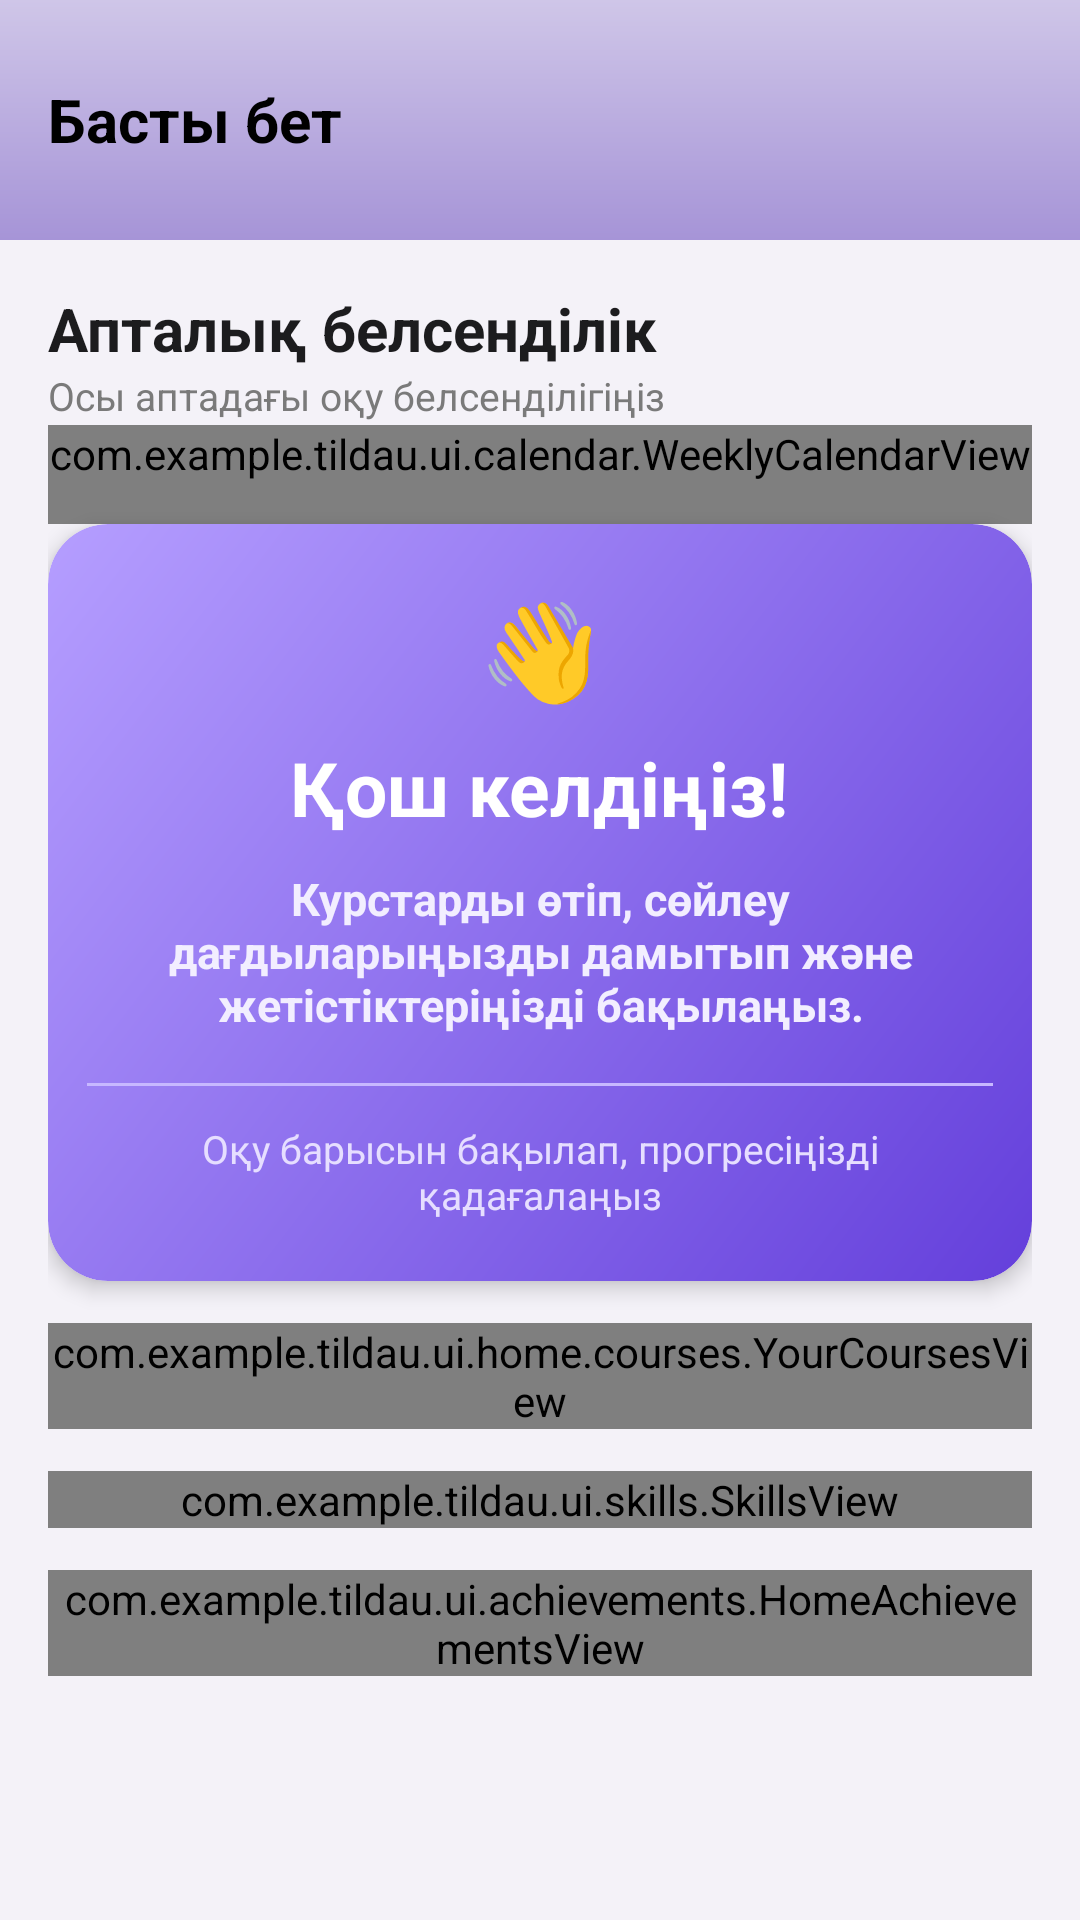

Reconstruct the res/layout file that produces this screen, plus the resources it refers to.
<!-- AndroidManifest.xml: application theme Theme.Tildau -->
<!-- res/layout/fragment_home.xml -->
<?xml version="1.0" encoding="utf-8"?>
<ScrollView
    xmlns:android="http://schemas.android.com/apk/res/android"
    android:layout_width="match_parent"
    android:layout_height="match_parent"
    android:background="#F4F2F8">


    <LinearLayout
        android:layout_width="match_parent"
        android:layout_height="wrap_content"
        android:orientation="vertical">

        <LinearLayout
            android:id="@+id/accountHeader"
            android:layout_width="match_parent"
            android:layout_height="80dp"
            android:orientation="horizontal"
            android:background="@drawable/bg_page"
            android:gravity="center_vertical"
            android:paddingStart="16dp"
            android:paddingEnd="16dp"
            android:layout_marginBottom="16dp">

            <TextView
                android:id="@+id/userNameText"
                android:layout_width="wrap_content"
                android:layout_height="wrap_content"
                android:text="Басты бет"
                android:textSize="20sp"
                android:textStyle="bold"
                android:textColor="#000000" />

        </LinearLayout>
    <LinearLayout
        android:layout_width="match_parent"
        android:layout_height="wrap_content"
        android:orientation="vertical"
        android:paddingStart="16dp"
        android:paddingEnd="16dp">

        <TextView
            android:layout_width="wrap_content"
            android:layout_height="wrap_content"
            android:text="Апталық белсенділік"
            android:textStyle="bold"
            android:textSize="20sp"
            android:textColor="#1C1C1E"/>

        <TextView
            android:layout_width="wrap_content"
            android:layout_height="wrap_content"
            android:text="Осы аптадағы оқу белсенділігіңіз"
            android:textSize="13sp"
            android:textColor="#7A7A7A"
            android:layout_marginBottom="1dp"/>


        <com.example.tildau.ui.calendar.WeeklyCalendarView
            android:id="@+id/weeklyCalendar"
            android:layout_width="match_parent"
            android:layout_height="wrap_content"
            android:paddingBottom="14dp"
            />



        <include
            layout="@layout/view_home_welcome"
            android:layout_width="match_parent"
            android:layout_height="wrap_content"
            />

        <com.example.tildau.ui.home.courses.YourCoursesView
            android:id="@+id/yourCoursesView"
            android:layout_width="match_parent"
            android:layout_height="wrap_content"
            android:layout_marginTop="14dp"/>

        <com.example.tildau.ui.skills.SkillsView
            android:id="@+id/skillsView"
            android:layout_width="match_parent"
            android:layout_height="wrap_content"
            android:layout_marginTop="14dp"/>

        <com.example.tildau.ui.achievements.HomeAchievementsView
            android:id="@+id/homeAchievementsView"
            android:layout_width="match_parent"
            android:layout_height="wrap_content"
            android:layout_marginTop="14dp"/>

    </LinearLayout>
    </LinearLayout>

</ScrollView>
<!-- res/layout/view_home_welcome.xml (included above) -->
<?xml version="1.0" encoding="utf-8"?>
<androidx.cardview.widget.CardView
    xmlns:android="http://schemas.android.com/apk/res/android"
    xmlns:app="http://schemas.android.com/apk/res-auto"
    android:layout_width="match_parent"
    android:layout_height="wrap_content"
    android:layout_marginTop="16dp"
    app:cardCornerRadius="20dp"
    app:cardElevation="4dp">

    <LinearLayout
        android:layout_width="match_parent"
        android:layout_height="wrap_content"
        android:orientation="vertical"
        android:gravity="center_horizontal"
        android:paddingBottom="20dp"
        android:paddingTop="20dp"
        android:paddingEnd="13dp"
        android:paddingStart="13dp"
        android:background="@drawable/bg_gradient_card">



        <TextView
            android:id="@+id/tvEmoji"
            android:layout_width="wrap_content"
            android:layout_height="wrap_content"
            android:text="👋"
            android:textSize="32sp"/>



        <TextView
            android:id="@+id/tvTitle"
            android:layout_width="wrap_content"
            android:layout_height="wrap_content"
            android:layout_marginTop="8dp"
            android:text="Қош келдіңіз!"
            android:textColor="@android:color/white"
            android:textSize="25sp"
            android:textStyle="bold"/>



        <TextView
            android:id="@+id/tvDescription"
            android:layout_width="match_parent"
            android:layout_height="wrap_content"
            android:layout_marginTop="10dp"
            android:gravity="center"
            android:text="Курстарды өтіп, сөйлеу дағдыларыңызды дамытып және жетістіктеріңізді бақылаңыз."
            android:textColor="#F2EEFF"
            android:textSize="15sp"
            android:textStyle="bold"
            />



        <View
            android:layout_width="match_parent"
            android:layout_height="1dp"
            android:layout_marginTop="16dp"
            android:background="#C7B8FF"/>



        <TextView
            android:id="@+id/tvFooter"
            android:layout_width="match_parent"
            android:layout_height="wrap_content"
            android:layout_marginTop="12dp"
            android:gravity="center"
            android:text="Оқу барысын бақылап, прогресіңізді қадағалаңыз"
            android:textColor="#E6DEFF"
            android:textSize="13sp"/>

    </LinearLayout>

</androidx.cardview.widget.CardView>
<!-- resources referenced by this layout -->
<resources>
  <!-- drawable bg_gradient_card (drawable) -->
  <?xml version="1.0" encoding="utf-8"?>
  <shape xmlns:android="http://schemas.android.com/apk/res/android">
  
      <corners android:radius="20dp"/>
  
      <gradient
          android:startColor="@color/main_purple"
          android:endColor="@color/light_purple"
          android:angle="135"/>
  
  </shape>
  <!-- drawable bg_page (drawable) -->
  <?xml version="1.0" encoding="utf-8"?>
  <shape xmlns:android="http://schemas.android.com/apk/res/android">
  
  
      <gradient
          android:startColor="@color/bg_page1"
          android:endColor="@color/bg_page"
          android:angle="90"/>
  
  </shape>
  <style name="Theme.Tildau" parent="Theme.Material3.Light.NoActionBar">
          <item name="colorControlHighlight">@color/white</item>
      </style>
  <color name="main_purple">#643FDB</color>
  <color name="light_purple">#B59EFF</color>
  <color name="bg_page1">#A694D7</color>
  <color name="bg_page">#cfc6e8</color>
  <color name="white">#FFFFFFFF</color>
</resources>
